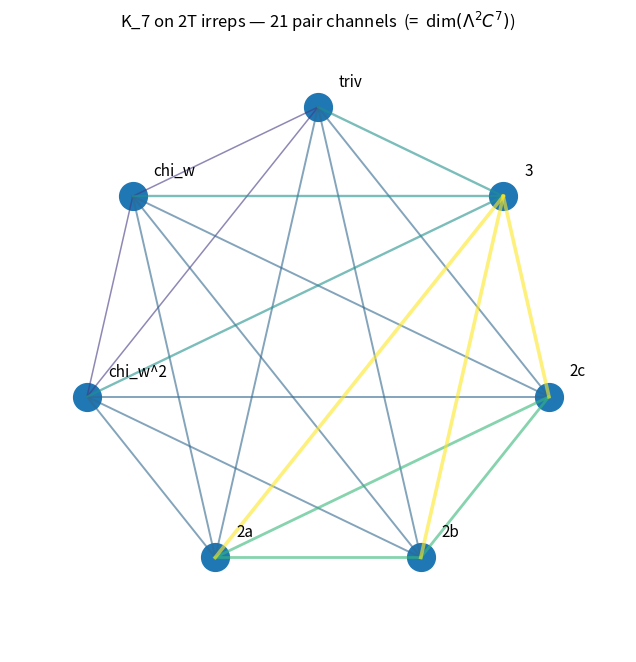

Source code (Python): (Note: this script raises an exception after producing the figure.)
#!/usr/bin/env python3
"""
Paper 15 b2.4 -- The 21 channels as pairs of 2T irreps.

Motivation.  b2.3a verified  168 = |Irr(2T)| x |2T| = 7 x 24.
Paper 15 writes  21 = dim(Lambda^2 C^7),  but this script argues the
structurally right interpretation is

    21  =  C(7, 2)  =  # unordered pairs of distinct 2T irreps

which is the same integer but carries genuine 2T-representation
content: the 21 pairs (pi_i, pi_j) with i != j, each defining a
tensor-product channel  pi_i (x) pi_j.

If a transition amplitude m_e / m_Pl is the PRODUCT over these 21
channels of one sqrt(alpha) factor each (Paper 13 rule for OPEN paths),
the total is alpha^(21/2), matching Paper 15 exactly.

This script:
  (1) Uses the known 2T character table (7 classes, 7 irreps, dims
      (1,1,1,2,2,2,3)).
  (2) Computes the fusion coefficients  N_{ijk}  for every ordered
      triple  pi_i (x) pi_j = sum_k N_{ijk} pi_k
      via character inner products.
  (3) Enumerates the 21 unordered pairs {pi_i, pi_j} with i != j and
      reports their fusion decomposition.
  (4) Checks structural sum rules: total dim of all 21 pair-products,
      integer-valuedness, etc.
  (5) Discusses the physical-ansatz picture where 21 pairs x
      sqrt(alpha) per pair => alpha^(21/2).
"""

from __future__ import annotations

from itertools import combinations
from pathlib import Path

import matplotlib.pyplot as plt
import numpy as np


# =========================================================================
# 2T character table  (7 irreps, 7 conjugacy classes).
# Class order:  C1 = {e},  C2 = {-e},  C3 = 6 order-4,
#               C4 = 4 order-6 A,  C5 = 4 order-6 B,
#               C6 = 4 order-3 A,  C7 = 4 order-3 B.
# =========================================================================

def tT_character_table():
    """Character table of 2T (binary tetrahedral, order 24).

    Class order:  (e, -e, 2A, 6A, 6B, 3A, 3B),  sizes (1,1,6,4,4,4,4).
    Derivation of the row entries:
      * 2a := SU(2) fundamental rep.  chi(g) = trace of g in SU(2) = 2cos(theta/2).
        At 6A, 6B: trace +1 (angle 2pi/3).  At 3A, 3B: trace -1 (angle 4pi/3).
      * chi_omega is the order-3 abelianization character.  Convention:
        chi_omega at a chosen 3A element = omega.  By class-function and
        the relation 6A = -e * 3A, chi_omega(6A) = chi_omega(3A) = omega
        (since chi_omega(-e) = 1).
      * 2b = 2a (x) chi_omega, 2c = 2a (x) chi_omega^2.
      * "3" = 3-dim irrep (spin-1 of SU(2)/Z_2 = SO(3)).  chi(2A) = -1
        (axis rotation by pi gives rotation matrix with trace -1).
    """
    w = np.exp(2j * np.pi / 3)  # omega
    w2 = w ** 2
    chi = np.array([
        [1, 1, 1,  1,  1,  1,  1],                      # trivial
        [1, 1, 1,  w,  w2, w,  w2],                     # omega-chi
        [1, 1, 1,  w2, w,  w2, w],                      # omega^2-chi
        [2, -2, 0, 1,  1,  -1, -1],                     # 2a  (= SU(2) fund)
        [2, -2, 0, w,  w2, -w, -w2],                    # 2b  (= 2a x omega)
        [2, -2, 0, w2, w,  -w2, -w],                    # 2c  (= 2a x omega^2)
        [3, 3, -1, 0,  0,  0,  0],                      # 3   (adjoint)
    ], dtype=complex)
    sizes = np.array([1, 1, 6, 4, 4, 4, 4])
    names = ["triv", "chi_w", "chi_w^2", "2a", "2b", "2c", "3"]
    dims = [int(round(chi[i, 0].real)) for i in range(7)]
    return chi, sizes, names, dims


def fusion_coefficient(chi: np.ndarray, sizes: np.ndarray,
                        i: int, j: int, k: int) -> int:
    """N_{ijk} = (1/|G|) sum_c |C_c| chi_i(c) chi_j(c) conj(chi_k(c))."""
    G = int(sizes.sum())
    total = (sizes * chi[i] * chi[j] * np.conj(chi[k])).sum() / G
    # Must be a non-negative integer.
    total_re = total.real
    total_im = total.imag
    assert abs(total_im) < 1e-8, f"Non-real N_{i}{j}{k}: {total}"
    return int(round(total_re))


def fusion_rule(chi: np.ndarray, sizes: np.ndarray, names: list[str],
                 dims: list[int], i: int, j: int) -> dict[int, int]:
    """Return {k: N_{ijk}} for all k, representing
    pi_i (x) pi_j = sum_k N_{ijk} pi_k."""
    return {k: fusion_coefficient(chi, sizes, i, j, k) for k in range(7)}


def format_fusion(rule: dict[int, int], names: list[str]) -> str:
    parts = []
    for k, n in rule.items():
        if n > 0:
            if n == 1:
                parts.append(names[k])
            else:
                parts.append(f"{n}*{names[k]}")
    return " + ".join(parts) if parts else "0"


# =========================================================================
# Main.
# =========================================================================

def main():
    print("=" * 72)
    print(" b2.4 -- Fusion rules of 2T and the 21-channel interpretation")
    print("=" * 72)

    chi, sizes, names, dims = tT_character_table()
    print(f"\n[1] 2T character table (7 irreps):")
    print(f"    Irrep dims: {dims}  (sum of squares = "
          f"{sum(d*d for d in dims)})")

    # --- (2) Full fusion table -------------------------------------------
    print(f"\n[2] Fusion products pi_i (x) pi_j (21 unordered i<j pairs)")
    print(f"    Total should cover 21 = C(7,2) pairs.\n")
    total_dim = 0
    pair_data = []
    for i, j in combinations(range(7), 2):
        rule = fusion_rule(chi, sizes, names, dims, i, j)
        pair_dim = sum(rule[k] * dims[k] for k in rule)
        expected = dims[i] * dims[j]
        assert pair_dim == expected, (
            f"dim mismatch for pi_{i} (x) pi_{j}: "
            f"{pair_dim} vs {expected}")
        rhs = format_fusion(rule, names)
        print(f"    {names[i]:<9s} (x) {names[j]:<9s} = {rhs}")
        total_dim += pair_dim
        pair_data.append((i, j, rule, pair_dim))

    print(f"\n    Total dim sum over 21 pairs: {total_dim}")
    print(f"    Expected: sum_{{i<j}} dim(pi_i)*dim(pi_j) = "
          f"{sum(dims[i]*dims[j] for i,j in combinations(range(7),2))}")

    # --- (3) Channel-counting summary ------------------------------------
    print(f"\n[3] Channel structure")
    print(f"    Number of unordered pairs (i,j) with i != j: "
          f"{len(list(combinations(range(7), 2)))}")
    print(f"    (Equals 21 = C(7,2); matches Paper 15's exponent.)")

    # Count each pair's dim and per-channel irrep content.
    print(f"\n    Pair dims (sorted):")
    sorted_dims = sorted([(pd, names[i], names[j])
                           for i, j, _, pd in pair_data])
    dim_counter = {}
    for pd, _, _ in sorted_dims:
        dim_counter[pd] = dim_counter.get(pd, 0) + 1
    for d, c in sorted(dim_counter.items()):
        print(f"      dim {d}: {c} pair(s)")

    # --- (4) Global sum rules for the 21-channel hypothesis --------------
    print(f"\n[4] Sum rules")
    total_irrep_count = {k: 0 for k in range(7)}
    for i, j, rule, _ in pair_data:
        for k, n in rule.items():
            total_irrep_count[k] += n
    print(f"    Total multiplicity of each irrep across 21 pairs:")
    for k in range(7):
        print(f"      {names[k]:<10s}: {total_irrep_count[k]}")
    print(f"    Total: {sum(total_irrep_count.values())}")

    # --- (5) Ansatz: 21 channels -> alpha^(21/2) ------------------------
    print(f"\n[5] Ansatz connecting 21 channels to alpha^(21/2):")
    print()
    print("    Paper 13's rule on an OPEN (transition) amplitude:")
    print("      each crossing contributes sqrt(alpha).")
    print()
    print("    Ansatz: the transition amplitude  <e_SM | sigma | e_grav>")
    print("    is a sum/product of 21 sub-amplitudes, one for each")
    print("    irrep pair (pi_i, pi_j) of 2T,  i < j.  If each sub-")
    print("    amplitude carries exactly one gauge-holonomy crossing,")
    print("    then")
    print()
    print("        A ~ (sqrt(alpha))^21 = alpha^(21/2).")
    print()
    print("    Concrete realisation (conjectural): associate each 2T")
    print("    irrep pi_i with a conjugacy class of the trefoil's 2I")
    print("    orbit representatives; each pair of irreps produces a")
    print("    braid crossing where the two strands of conjugate")
    print("    trefoils meet.  Counting gives 21 = C(|Irr(2T)|, 2) = 21.")

    # --- Plot: fusion adjacency / K_7 with pair dims ---------------------
    fig, ax = plt.subplots(figsize=(8, 8))
    # Place 7 irreps around a circle.
    pos = {}
    for k in range(7):
        angle = 2 * np.pi * k / 7 + np.pi / 2
        pos[k] = (np.cos(angle), np.sin(angle))
        ax.plot(pos[k][0], pos[k][1], "o", color="tab:blue",
                 markersize=20)
        ax.annotate(names[k], pos[k],
                     textcoords="offset points",
                     xytext=(15, 15), fontsize=11)
    # Draw 21 edges, color by dim.
    for i, j, rule, pd in pair_data:
        (x1, y1), (x2, y2) = pos[i], pos[j]
        color = plt.cm.viridis(pd / 6.0)  # dims range 1..6
        ax.plot([x1, x2], [y1, y2], "-", color=color, alpha=0.6,
                 lw=0.8 + 0.3 * pd)
    ax.set_xlim(-1.3, 1.3)
    ax.set_ylim(-1.3, 1.3)
    ax.set_aspect("equal")
    ax.axis("off")
    ax.set_title(r"K_7 on 2T irreps — 21 pair channels"
                 r"  (=  dim$(\Lambda^2 C^7)$)",
                 fontsize=12)
    out = Path(__file__).parent / "nwt_2T_fusion_21channels_b2_4.png"
    fig.tight_layout()
    fig.savefig(out, dpi=140)
    print(f"\n[6] Plot: {out}")


if __name__ == "__main__":
    main()
